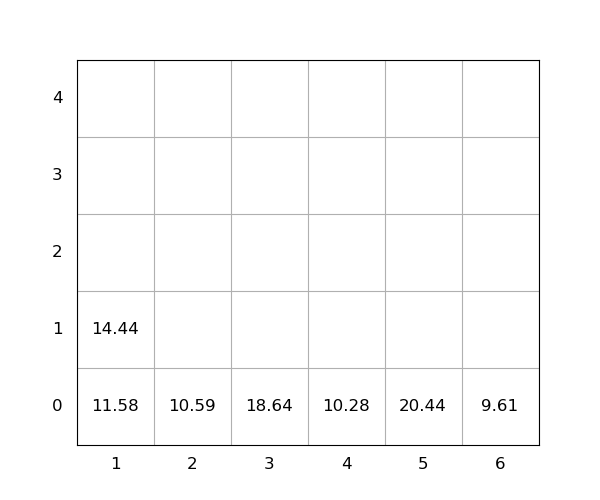

The file beside this chart, header and first rows:
idx, loc_x, loc_y, loc_z, weight, group, score, seq, reloc, size(ft)
1, 5, 0, 0, 20.44, 0, 20.44, 1, 0, 20
2, 2, 0, 0, 10.59, 0, 10.59, 2, 0, 20
3, 4, 0, 0, 10.28, 0, 10.28, 3, 0, 20
4, 6, 0, 0, 9.61, 0, 9.61, 4, 0, 20
5, 3, 0, 0, 18.64, 0, 18.64, 5, 0, 20
6, 1, 0, 0, 11.58, 0, 11.58, 6, 0, 20
7, 1, 0, 1, 14.44, 0, 14.44, 7, 0, 20
